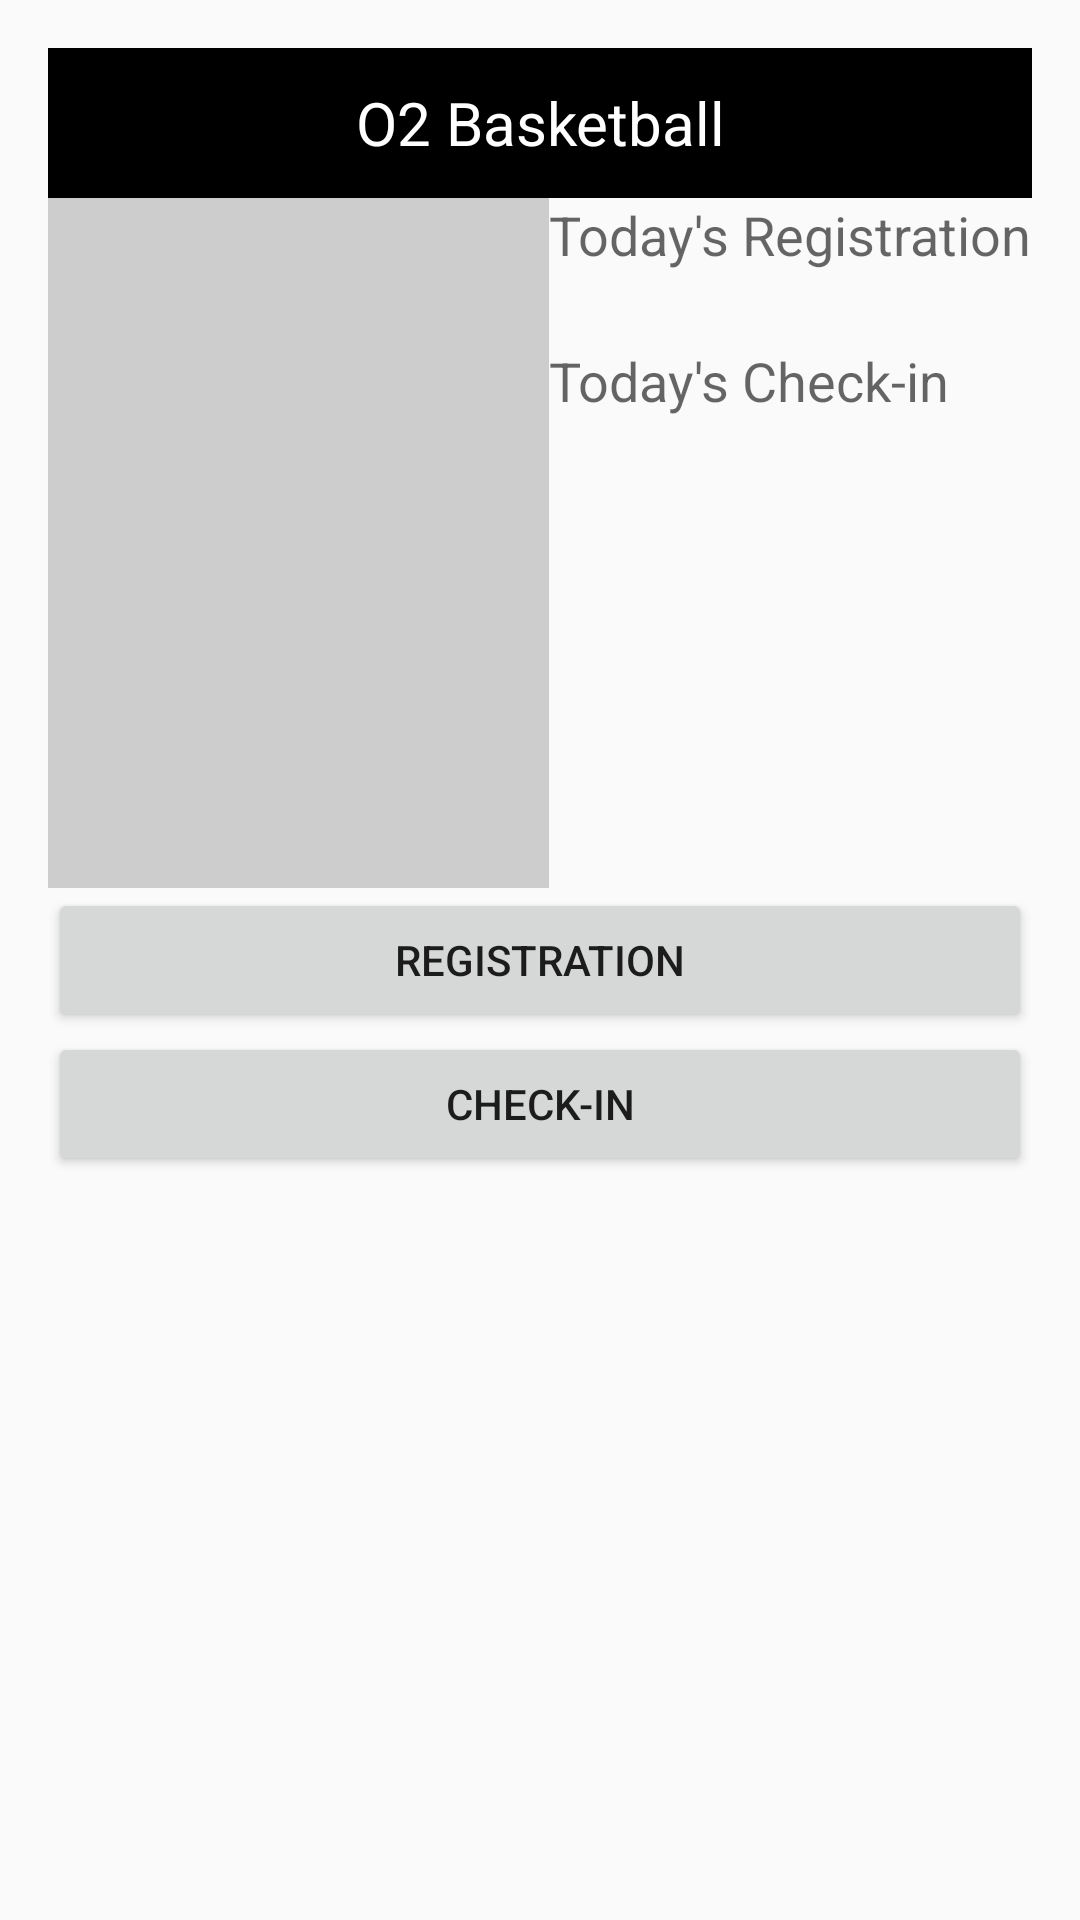

Reconstruct the res/layout file that produces this screen, plus the resources it refers to.
<!-- AndroidManifest.xml: application theme AppTheme -->
<!-- res/layout/activity_arena_detail.xml -->
<RelativeLayout xmlns:android="http://schemas.android.com/apk/res/android"
    xmlns:tools="http://schemas.android.com/tools" android:layout_width="match_parent"
    android:layout_height="match_parent" android:paddingLeft="@dimen/activity_horizontal_margin"
    android:paddingRight="@dimen/activity_horizontal_margin"
    android:paddingTop="@dimen/activity_vertical_margin"
    android:paddingBottom="@dimen/activity_vertical_margin"
    tools:context="com.o2sports.hxiao.o2basketball.ArenaDetail">

    <TextView
        android:layout_width="wrap_content"
        android:layout_height="50sp"
        android:text="O2 Basketball"
        android:id="@+id/Title"
        android:layout_alignParentTop="true"
        android:layout_alignParentLeft="true"
        android:layout_alignParentStart="true"
        android:layout_alignParentRight="true"
        android:layout_alignParentEnd="true"
        android:background="#ff000000"
        android:textColor="#ffffffff"
        android:textAlignment="center"
        android:textSize="20sp"
        android:gravity="center_vertical|center_horizontal"
        android:layout_alignBottom="@+id/searchView" />

    <TextView
        android:layout_width="wrap_content"
        android:layout_height="wrap_content"
        android:textAppearance="?android:attr/textAppearanceMedium"
        android:text="Today&apos;s Registration"
        android:id="@+id/regCountText"
        android:layout_below="@+id/Title"
        android:layout_alignParentRight="true"
        android:layout_alignParentEnd="true" />

    <TextView
        android:layout_width="wrap_content"
        android:layout_height="wrap_content"
        android:textAppearance="?android:attr/textAppearanceMedium"
        android:id="@+id/regCount"
        android:layout_below="@+id/regCountText"
        android:layout_alignParentRight="true"
        android:layout_alignParentEnd="true"
        android:layout_alignLeft="@+id/regCountText"
        android:layout_alignStart="@+id/regCountText" />

    <TextView
        android:layout_width="wrap_content"
        android:layout_height="wrap_content"
        android:textAppearance="?android:attr/textAppearanceMedium"
        android:text="Today&apos;s Check-in"
        android:id="@+id/checkCountText"
        android:layout_below="@+id/regCount"
        android:layout_alignRight="@+id/Title"
        android:layout_alignEnd="@+id/Title"
        android:layout_alignLeft="@+id/regCount"
        android:layout_alignStart="@+id/regCount" />

    <TextView
        android:layout_width="wrap_content"
        android:layout_height="wrap_content"
        android:textAppearance="?android:attr/textAppearanceMedium"
        android:id="@+id/checkCount"
        android:layout_below="@+id/checkCountText"
        android:layout_alignLeft="@+id/checkCountText"
        android:layout_alignStart="@+id/checkCountText"
        android:layout_alignRight="@+id/Title"
        android:layout_alignEnd="@+id/Title" />

    <Button
        android:layout_width="fill_parent"
        android:layout_height="wrap_content"
        android:text="Registration"
        android:id="@+id/regButton"
        android:layout_centerVertical="true" />

    <Button
        android:layout_width="fill_parent"
        android:layout_height="wrap_content"
        android:text="Check-in"
        android:id="@+id/checkButton"
        android:layout_below="@+id/regButton"
        android:layout_alignLeft="@+id/regButton"
        android:layout_alignStart="@+id/regButton"
        android:layout_alignRight="@+id/regButton"
        android:layout_alignEnd="@+id/regButton" />

    <ImageView
        android:layout_width="wrap_content"
        android:layout_height="wrap_content"
        android:id="@+id/imageView"
        android:layout_alignParentLeft="true"
        android:layout_below="@+id/Title"
        android:layout_toLeftOf="@+id/regCountText"
        android:layout_above="@+id/regButton"
        android:background="#ffcdcdcd" />


</RelativeLayout>
<!-- resources referenced by this layout -->
<resources>
  <dimen name="activity_horizontal_margin">16dp</dimen>
  <dimen name="activity_vertical_margin">16dp</dimen>
  <style name="AppTheme" parent="Theme.AppCompat.Light.DarkActionBar">
          
      </style>
</resources>
